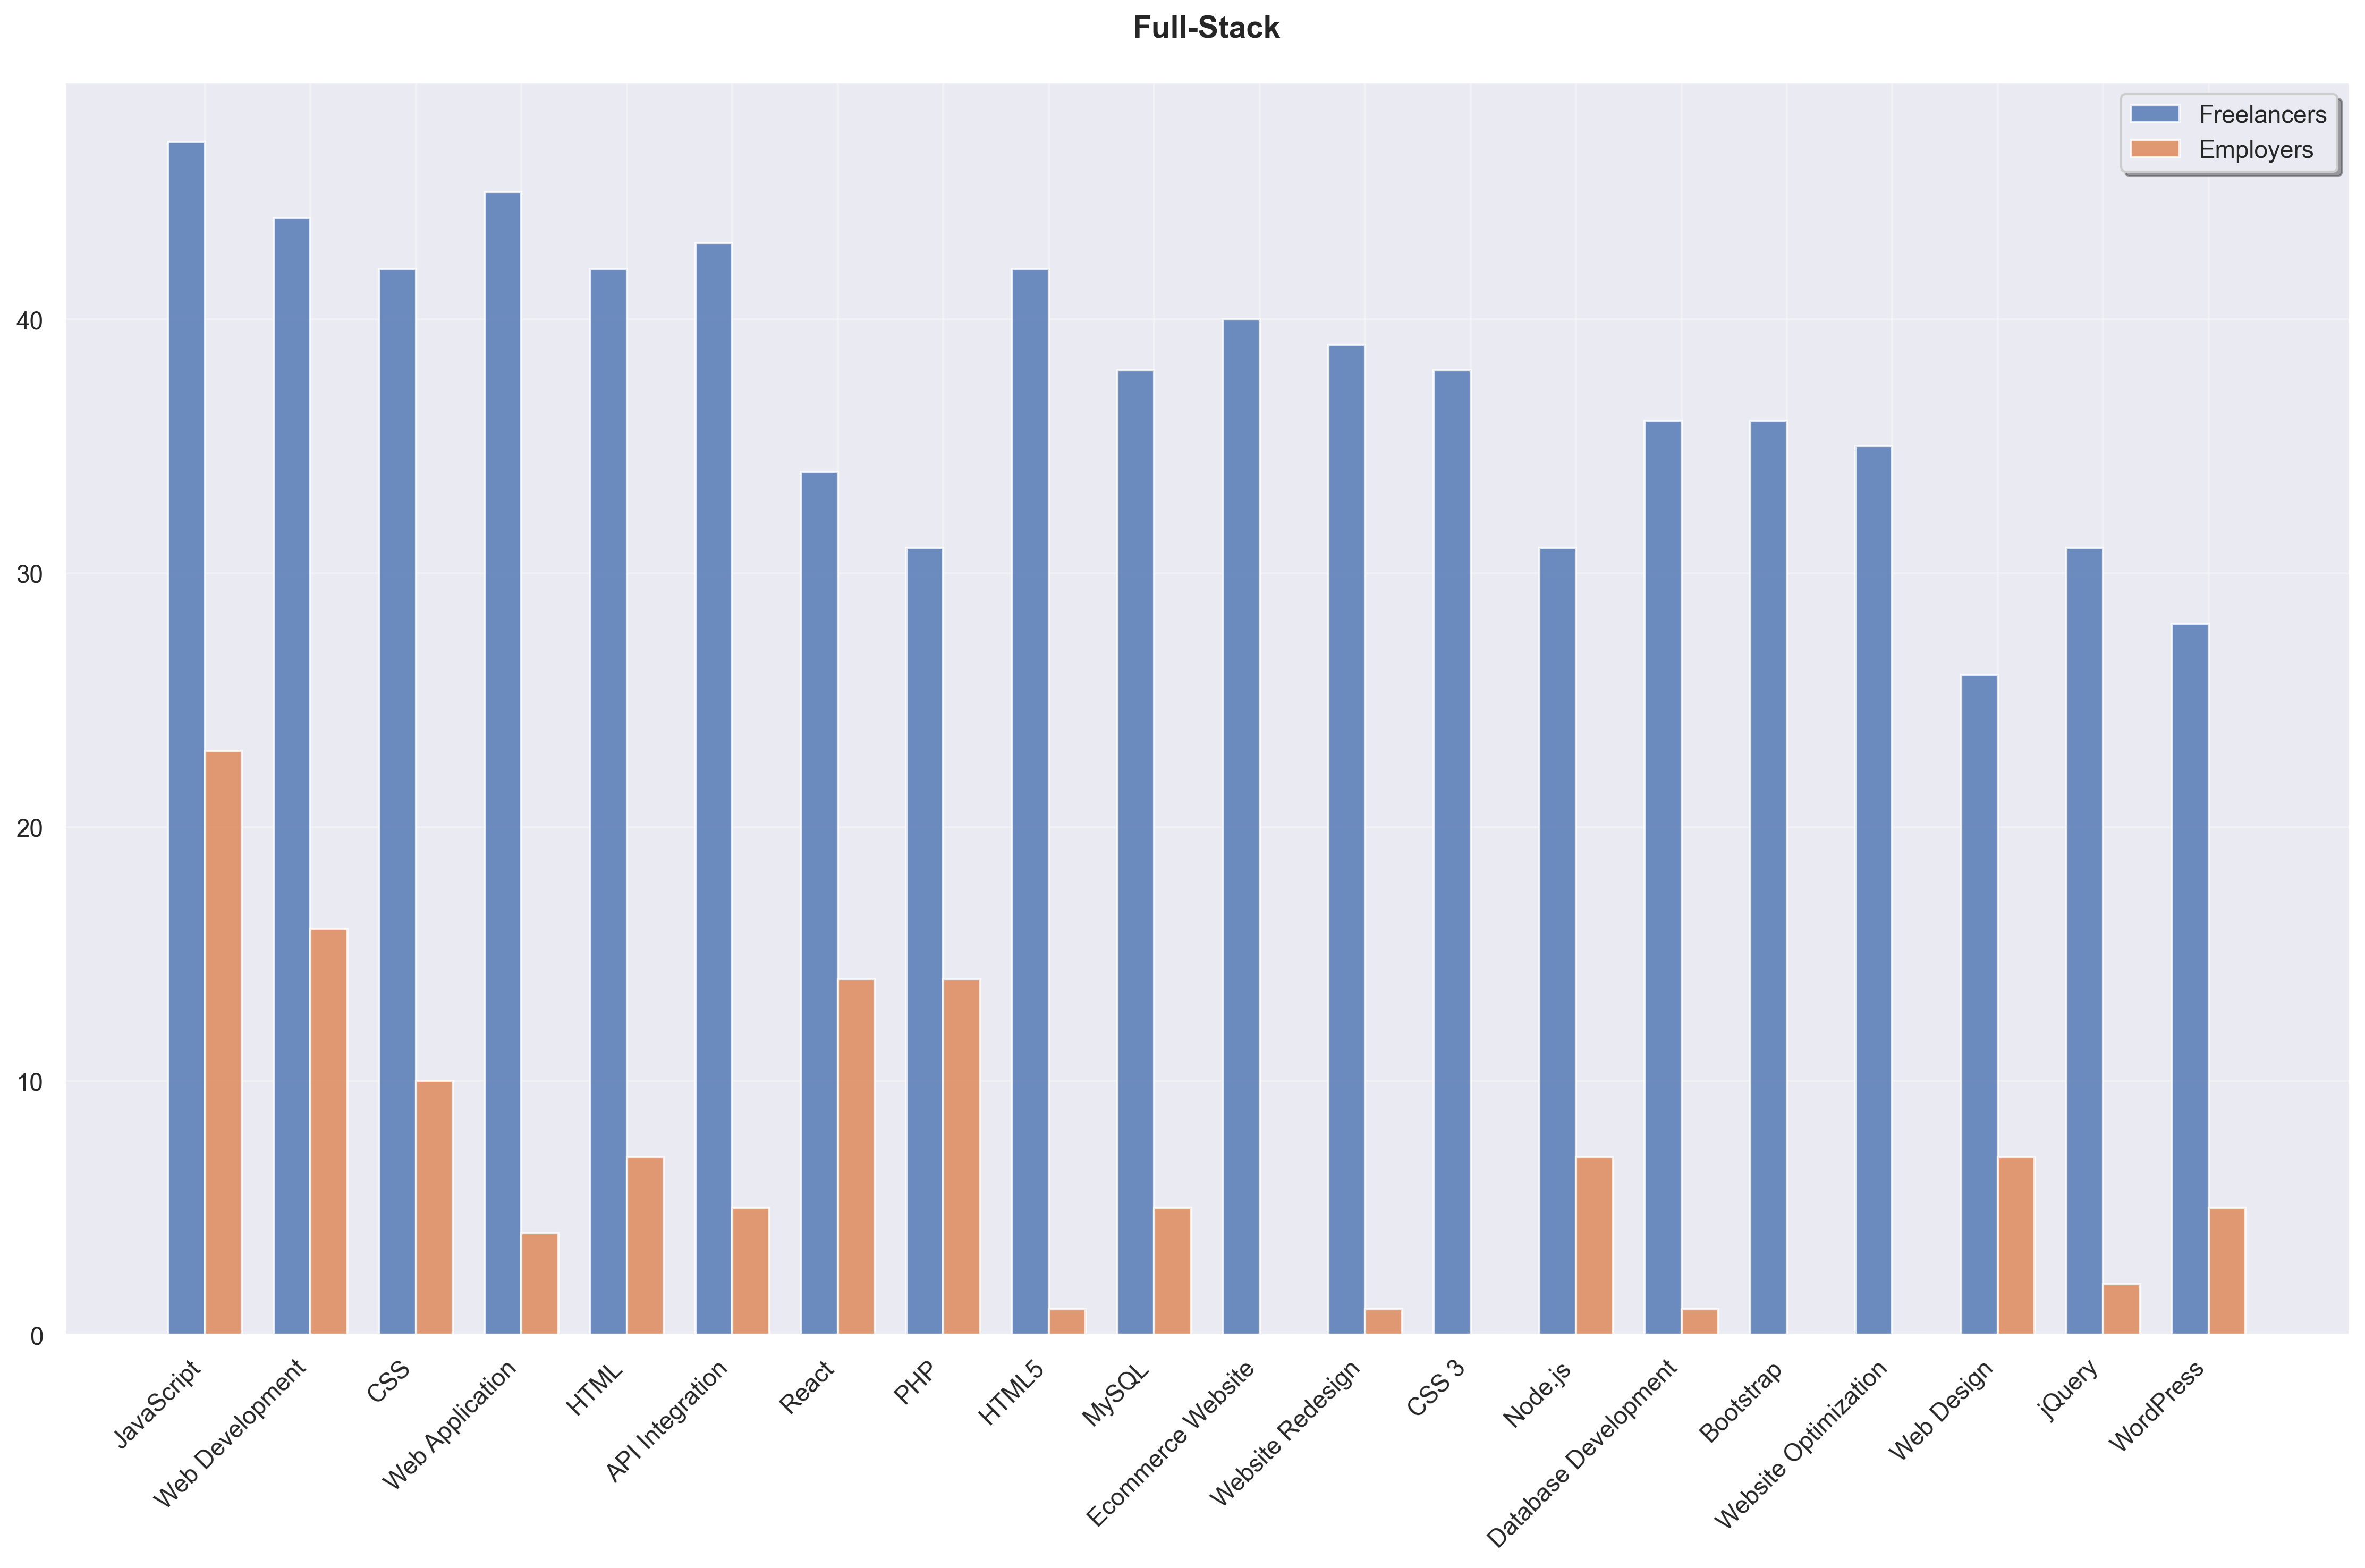

Data behind this chart, as committed beside it:
Skill, Freelancer Count, Employer Count, Total
JavaScript, 47, 23, 70
Web Development, 44, 16, 60
CSS, 42, 10, 52
Web Application, 45, 4, 49
HTML, 42, 7, 49
API Integration, 43, 5, 48
React, 34, 14, 48
PHP, 31, 14, 45
HTML5, 42, 1, 43
MySQL, 38, 5, 43
Ecommerce Website, 40, 0, 40
Website Redesign, 39, 1, 40
CSS 3, 38, 0, 38
Node.js, 31, 7, 38
Database Development, 36, 1, 37
Bootstrap, 36, 0, 36
Website Optimization, 35, 0, 35
Web Design, 26, 7, 33
jQuery, 31, 2, 33
WordPress, 28, 5, 33
Apache HTTP Server, 32, 0, 32
Responsive Design, 32, 0, 32
PostgreSQL, 31, 1, 32
SaaS, 31, 0, 31
MongoDB, 30, 1, 31
SQL, 29, 2, 31
NGINX, 30, 1, 31
API Development, 28, 2, 30
SQLite, 29, 0, 29
TypeScript, 26, 3, 29
Git, 28, 0, 28
Payment Gateway Integration, 28, 0, 28
API, 15, 13, 28
Python, 18, 10, 28
Sass, 26, 0, 26
RESTful API, 23, 3, 26
Amazon Web Services, 25, 1, 26
WordPress Plugin, 25, 0, 25
Custom PHP, 23, 2, 25
Vue.js, 21, 2, 23
Google Analytics, 22, 1, 23
Adobe Photoshop, 23, 0, 23
HTTP, 22, 0, 22
Laravel, 20, 2, 22
Next.js, 19, 3, 22
Database Architecture, 21, 0, 21
AI App Development, 21, 0, 21
ChatGPT API Integration, 21, 0, 21
GitHub, 21, 0, 21
Database Management, 20, 0, 20
Platform Plugin, 20, 0, 20
ExpressJS, 20, 0, 20
Cloudflare, 20, 0, 20
UX & UI, 18, 1, 19
Microsoft SQL Server, 18, 1, 19
Desktop Application, 19, 0, 19
AI Development, 19, 0, 19
ChatGPT, 19, 0, 19
Front-End Development, 17, 2, 19
Business with 10-99 Employees, 18, 0, 18
... 971 more rows
